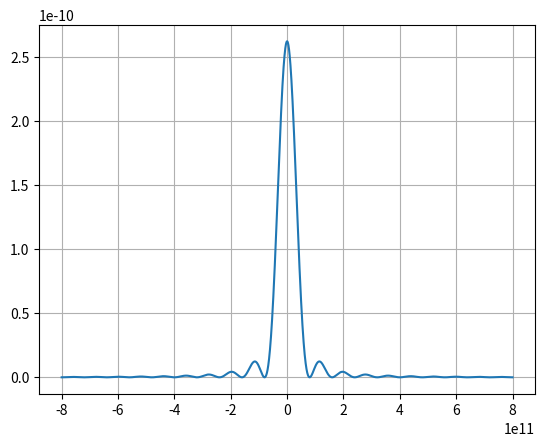

Source code (Python):
# Generate psd of a pam signal with Proakis formul and check if the power is correct by integrating the psd.
import numpy as np
import matplotlib.pyplot as plt

symbol_rate = 80e9
Tsymbol = 1.0/symbol_rate
fmax=800e9
nf=8000
df = fmax/nf
A = 1
M = 8
f= np.arange(-fmax, fmax + df, df)
P_f = Tsymbol * np.sinc(f * Tsymbol)
Sp = A**2 * ((M**2 -1) / 3) * (1.0/Tsymbol) * (abs(P_f))**2  # Proakis formula
from scipy import integrate
Pmeasured = integrate.simpson(Sp, x=f)
Pformula = A**2 * (M**2 -1) / 3  # Proakis formula
print(f"Power from psd = {Pmeasured:0.1f}, Power from formula = {Pformula}")
plt.figure()
plt.plot(f, Sp)
plt.grid(True)
plt.show()
